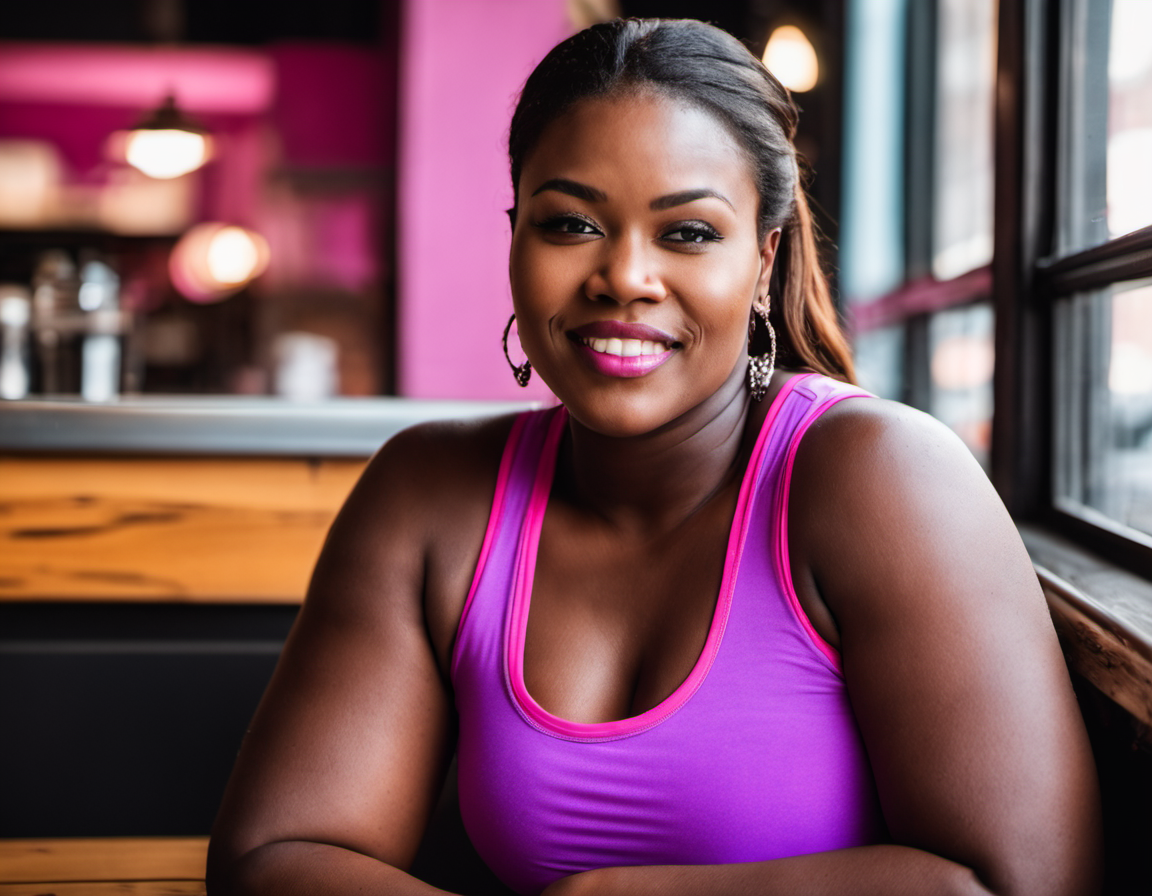
Generation parameters embedded in this image by ComfyUI (PNG 'prompt' text chunk: the API-format workflow graph, JSON):
{"4":{"inputs":{"ckpt_name":"sd_xl_refiner_1.0.safetensors"},"class_type":"CheckpointLoaderSimple"},"5":{"inputs":{"width":1152,"height":896,"batch_size":1},"class_type":"EmptyLatentImage"},"8":{"inputs":{"samples":["23",0],"vae":["4",2]},"class_type":"VAEDecode"},"10":{"inputs":{"ckpt_name":"dreamshaperXL10_alpha2Xl10.safetensors"},"class_type":"CheckpointLoaderSimple"},"22":{"inputs":{"add_noise":"enable","noise_seed":955544763307864,"steps":30,"cfg":7.0,"sampler_name":"dpmpp_2m_sde","scheduler":"karras","start_at_step":0,"end_at_step":24,"return_with_leftover_noise":"enable","model":["10",0],"positive":["75",0],"negative":["82",0],"latent_image":["5",0]},"class_type":"KSamplerAdvanced"},"23":{"inputs":{"add_noise":"disable","noise_seed":955544763307864,"steps":30,"cfg":7.0,"sampler_name":"dpmpp_2m_sde","scheduler":"karras","start_at_step":24,"end_at_step":1000,"return_with_leftover_noise":"disable","model":["4",0],"positive":["120",0],"negative":["81",0],"latent_image":["22",0]},"class_type":"KSamplerAdvanced"},"75":{"inputs":{"width":2048,"height":2048,"crop_w":0,"crop_h":0,"target_width":2048,"target_height":2048,"text_g":"close up face shot photo of a beautiful african woman in a coffee shop,\nfull-figured and plus-sized and muscular, very dark skin,\nwearing a dark tanktop and pink leggings, relaxed, friendly,\nhighly detailed face, highly detailed skin,\n8k HDR, DSLR, high quality, highly detailed photograph, Fujifilm","text_l":"close up face shot photo of a beautiful african woman in a coffee shop,\nfull-figured and plus-sized and muscular, very dark skin,\nwearing a dark tanktop and pink leggings, relaxed, friendly,\nhighly detailed face, highly detailed skin,\n8k HDR, DSLR, high quality, highly detailed photograph, Fujifilm","clip":["10",1]},"class_type":"CLIPTextEncodeSDXL"},"81":{"inputs":{"ascore":6.0,"width":2048,"height":2048,"text":"afro, curly hair, ponytail, short hair,\n3d, anime, cartoon, cgi, drawing, illustration, painting, render, semi-realistic, sketch,\nextra fingers, fused fingers, mutated hands, poorly drawn hands, too many fingers,\nborder, signature, text, watermark,\nblurry, blurry eyes, depth of field, dof,\ndeformed, deformed iris, deformed pupils, ugly,\nbad quality, jpeg artifacts, low quality, worst quality,\nblack and white, bw, b&w","clip":["4",1]},"class_type":"CLIPTextEncodeSDXLRefiner"},"82":{"inputs":{"width":2048,"height":2048,"crop_w":0,"crop_h":0,"target_width":2048,"target_height":2048,"text_g":"afro, curly hair, ponytail, short hair,\n3d, anime, cartoon, cgi, drawing, illustration, painting, render, semi-realistic, sketch,\nextra fingers, fused fingers, mutated hands, poorly drawn hands, too many fingers,\nborder, signature, text, watermark,\nblurry, blurry eyes, depth of field, dof,\ndeformed, deformed iris, deformed pupils, ugly,\nbad quality, jpeg artifacts, low quality, worst quality,\nblack and white, bw, b&w","text_l":"afro, curly hair, ponytail, short hair,\n3d, anime, cartoon, cgi, drawing, illustration, painting, render, semi-realistic, sketch,\nextra fingers, fused fingers, mutated hands, poorly drawn hands, too many fingers,\nborder, signature, text, watermark,\nblurry, blurry eyes, depth of field, dof,\ndeformed, deformed iris, deformed pupils, ugly,\nbad quality, jpeg artifacts, low quality, worst quality,\nblack and white, bw, b&w","clip":["10",1]},"class_type":"CLIPTextEncodeSDXL"},"120":{"inputs":{"ascore":6.0,"width":2048,"height":2048,"text":"close up face shot photo of a beautiful african woman in a coffee shop,\nfull-figured and plus-sized and muscular, very dark skin,\nwearing a dark tanktop and pink leggings, relaxed, friendly,\nhighly detailed face, highly detailed skin,\n8k HDR, DSLR, high quality, highly detailed photograph, Fujifilm","clip":["4",1]},"class_type":"CLIPTextEncodeSDXLRefiner"},"184":{"inputs":{"filename_prefix":"ComfyUI","images":["8",0]},"class_type":"SaveImage"},"187":{"inputs":{"model_name":"4x-UltraSharp.pth"},"class_type":"UpscaleModelLoader"},"201":{"inputs":{"filename_prefix":"ComfyUI","images":["218",0]},"class_type":"SaveImage"},"213":{"inputs":{"upscale_model":["187",0],"image":["8",0]},"class_type":"ImageUpscaleWithModel"},"215":{"inputs":{"upscale_method":"nearest-exact","scale_by":0.5,"image":["213",0]},"class_type":"ImageScaleBy"},"216":{"inputs":{"add_noise":"enable","noise_seed":955544763307864,"steps":30,"cfg":7.0,"sampler_name":"dpmpp_2m_sde","scheduler":"normal","start_at_step":24,"end_at_step":1000,"return_with_leftover_noise":"disable","model":["10",0],"positive":["75",0],"negative":["82",0],"latent_image":["217",0]},"class_type":"KSamplerAdvanced"},"217":{"inputs":{"pixels":["215",0],"vae":["10",2]},"class_type":"VAEEncode"},"218":{"inputs":{"samples":["216",0],"vae":["10",2]},"class_type":"VAEDecode"}}